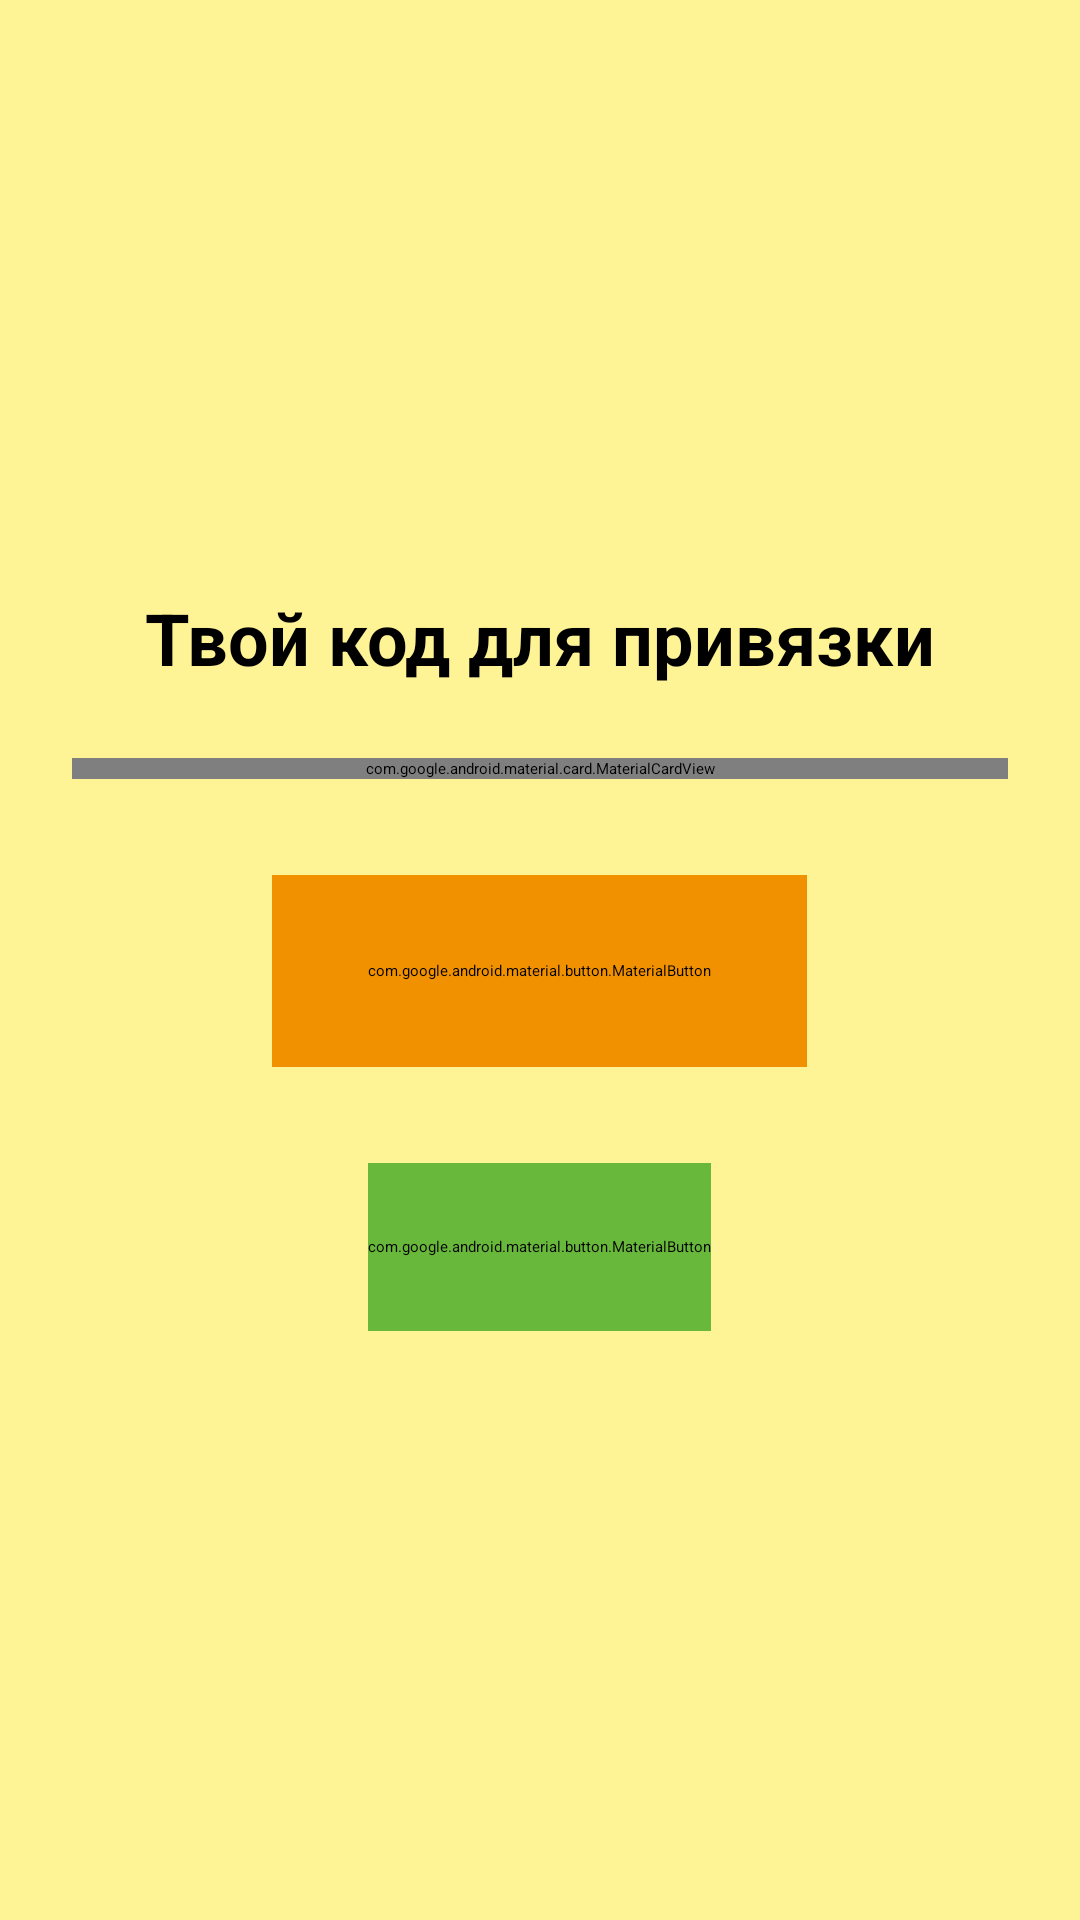

Here is an Android app screen rendered from its layout file. Give the layout XML and the strings, colors and styles it references.
<!-- AndroidManifest.xml: application theme Theme.GlucoKidFr -->
<!-- res/layout/child_generate_code.xml -->
<?xml version="1.0" encoding="utf-8"?>
<LinearLayout xmlns:android="http://schemas.android.com/apk/res/android"
    xmlns:app="http://schemas.android.com/apk/res-auto"
    xmlns:tools="http://schemas.android.com/tools"
    android:layout_width="match_parent"
    android:layout_height="match_parent"
    android:background="#FFF495"
    android:gravity="center"
    android:orientation="vertical"
    android:padding="24dp">

    <TextView
        android:layout_width="match_parent"
        android:layout_height="wrap_content"
        android:layout_marginBottom="24dp"
        android:gravity="center"
        android:text="Твой код для привязки"
        android:textColor="@color/black"
        android:textSize="24sp"
        android:textStyle="bold" />

    <com.google.android.material.card.MaterialCardView
        android:layout_width="match_parent"
        android:layout_height="wrap_content"
        android:layout_marginBottom="32dp"
        app:cardBackgroundColor="#F29100"
        app:cardCornerRadius="32dp"
        app:cardElevation="0dp"
        app:strokeWidth="0dp">

        <TextView
            android:id="@+id/tvGeneratedCode"
            android:layout_width="match_parent"
            android:layout_height="wrap_content"
            android:gravity="center"
            android:letterSpacing="0.2"
            android:padding="10dp"
            android:text="------"
            android:textColor="@color/black"
            android:textSize="48sp"
            android:textStyle="bold" />
    </com.google.android.material.card.MaterialCardView>

    <com.google.android.material.button.MaterialButton
        android:id="@+id/btnGenerateCode"
        android:layout_width="wrap_content"
        android:layout_height="64dp"
        android:layout_marginBottom="16dp"
        android:backgroundTint="#F29100"
        android:paddingHorizontal="32dp"
        android:text="Сгенерировать"
        android:textAllCaps="false"
        android:textColor="@color/black"
        android:textSize="22sp"
        app:cornerRadius="50dp" />

    <com.google.android.material.button.MaterialButton
        android:id="@+id/btnReady"
        android:layout_width="wrap_content"
        android:layout_height="56dp"
        android:layout_marginTop="16dp"
        android:backgroundTint="#68B83B"
        android:text="Родитель ввел код"
        android:textAllCaps="false"
        android:textColor="@color/black"
        android:textSize="18sp"
        app:cornerRadius="50dp" />

    <ProgressBar
        android:id="@+id/progressBar"
        android:layout_width="wrap_content"
        android:layout_height="wrap_content"
        android:visibility="gone" />

    <TextView
        android:id="@+id/tvError"
        android:layout_width="match_parent"
        android:layout_height="wrap_content"
        android:layout_marginTop="16dp"
        android:gravity="center"
        android:textColor="@color/red"
        android:visibility="gone"
        tools:text="Ошибка генерации кода" />

</LinearLayout>
<!-- resources referenced by this layout -->
<resources>
  <color name="black">#FF000000</color>
  <color name="red">#FF0000</color>
</resources>
